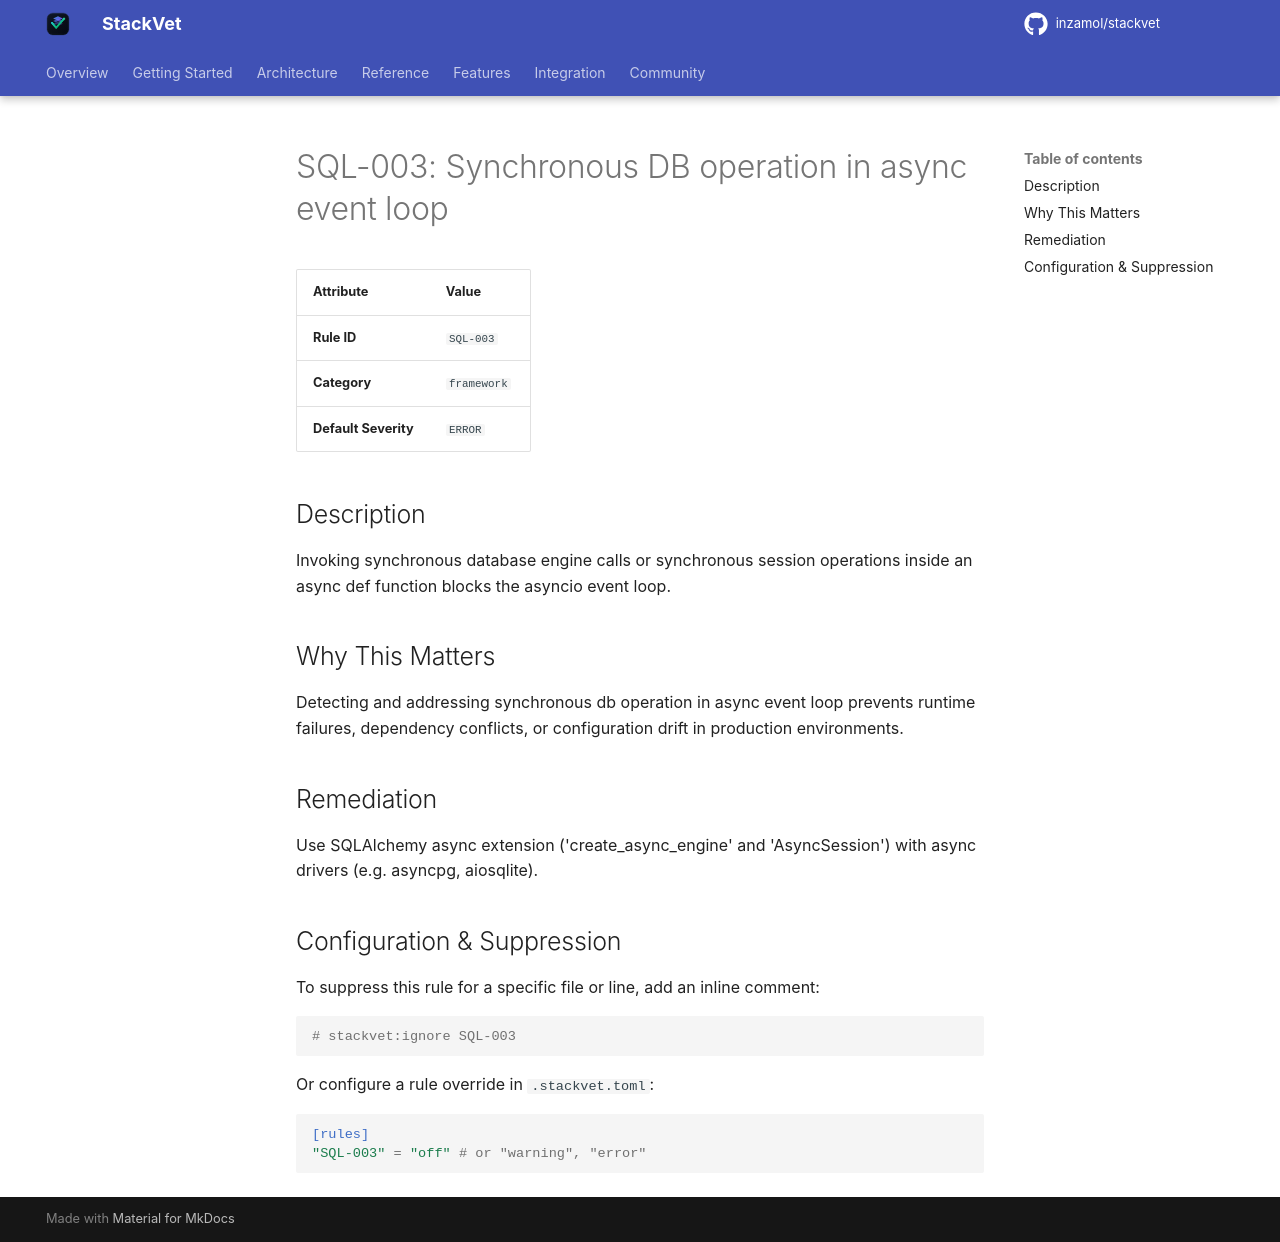

repository: inzamol/stackvet · page: rules/SQL-003/index.html · generator: mkdocs

# SQL-003: Synchronous DB operation in async event loop

| Attribute | Value |
|-----------|-------|
| **Rule ID** | `SQL-003` |
| **Category** | `framework` |
| **Default Severity** | `ERROR` |

## Description
Invoking synchronous database engine calls or synchronous session operations inside an async def function blocks the asyncio event loop.

## Why This Matters
Detecting and addressing synchronous db operation in async event loop prevents runtime failures, dependency conflicts, or configuration drift in production environments.

## Remediation
Use SQLAlchemy async extension ('create_async_engine' and 'AsyncSession') with async drivers (e.g. asyncpg, aiosqlite).

## Configuration & Suppression
To suppress this rule for a specific file or line, add an inline comment:

```python
# stackvet:ignore SQL-003
```

Or configure a rule override in `.stackvet.toml`:

```toml
[rules]
"SQL-003" = "off" # or "warning", "error"
```
